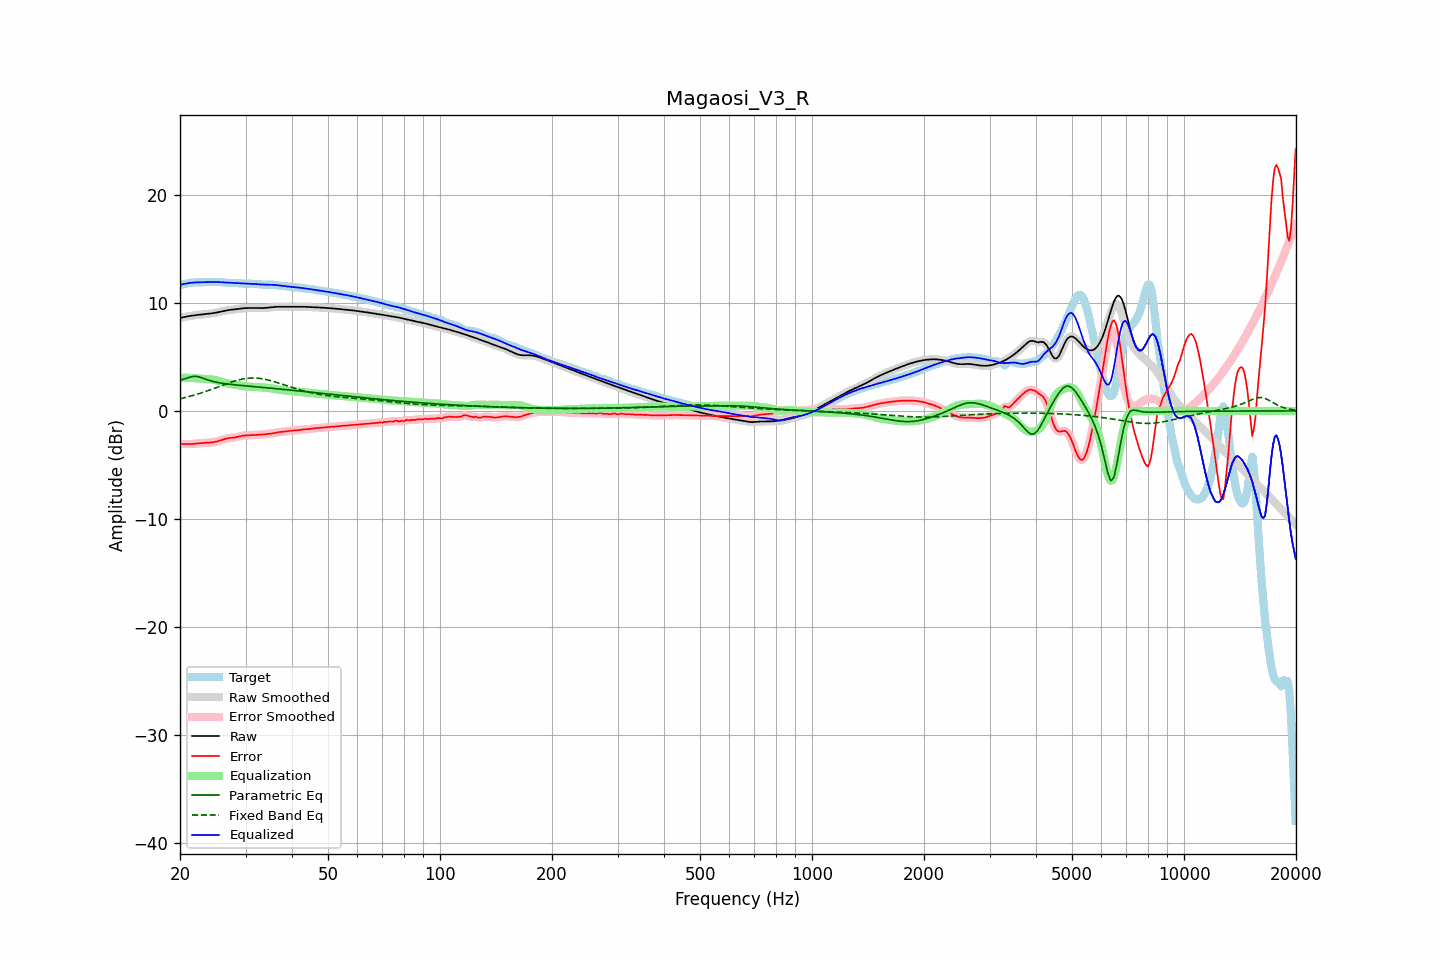

The file beside this chart, header and first rows:
frequency, raw, error, smoothed, error_smoothed, equalization, parametric_eq, fixed_band_eq, equalized_raw, equalized_smoothed, target
20.00, 8.60, -3.07, 8.60, -3.07, 3.06, 2.84, 1.13, 11.66, 11.66, 11.67
20.20, 8.63, -3.06, 8.63, -3.06, 3.06, 2.88, 1.16, 11.70, 11.70, 11.69
20.40, 8.67, -3.05, 8.67, -3.06, 3.06, 2.92, 1.20, 11.73, 11.73, 11.72
20.61, 8.70, -3.05, 8.70, -3.05, 3.07, 2.97, 1.23, 11.76, 11.76, 11.75
20.81, 8.73, -3.06, 8.73, -3.06, 3.06, 3.02, 1.27, 11.79, 11.79, 11.79
21.02, 8.75, -3.06, 8.76, -3.06, 3.06, 3.07, 1.31, 11.82, 11.82, 11.82
21.23, 8.78, -3.06, 8.78, -3.06, 3.06, 3.12, 1.35, 11.84, 11.84, 11.85
21.44, 8.80, -3.06, 8.80, -3.06, 3.05, 3.15, 1.39, 11.86, 11.86, 11.86
21.66, 8.83, -3.05, 8.83, -3.05, 3.04, 3.18, 1.43, 11.87, 11.87, 11.88
21.87, 8.85, -3.04, 8.85, -3.04, 3.03, 3.19, 1.47, 11.88, 11.88, 11.88
22.09, 8.86, -3.02, 8.86, -3.02, 3.02, 3.19, 1.52, 11.89, 11.89, 11.89
22.31, 8.88, -3.01, 8.88, -3.01, 3.01, 3.17, 1.56, 11.89, 11.89, 11.89
22.54, 8.90, -2.99, 8.90, -2.99, 3.00, 3.14, 1.61, 11.90, 11.90, 11.89
22.76, 8.91, -2.98, 8.91, -2.98, 2.99, 3.09, 1.66, 11.90, 11.90, 11.89
22.99, 8.93, -2.97, 8.93, -2.97, 2.98, 3.04, 1.70, 11.91, 11.91, 11.90
23.22, 8.94, -2.96, 8.94, -2.96, 2.97, 2.99, 1.75, 11.91, 11.91, 11.91
23.45, 8.96, -2.96, 8.96, -2.96, 2.96, 2.93, 1.80, 11.92, 11.92, 11.92
23.69, 8.97, -2.95, 8.97, -2.95, 2.95, 2.88, 1.86, 11.92, 11.92, 11.93
23.92, 8.99, -2.94, 8.99, -2.94, 2.94, 2.83, 1.91, 11.93, 11.93, 11.93
24.16, 9.01, -2.93, 9.01, -2.93, 2.93, 2.79, 1.96, 11.93, 11.93, 11.94
24.40, 9.03, -2.91, 9.03, -2.91, 2.91, 2.75, 2.02, 11.94, 11.94, 11.94
24.65, 9.05, -2.89, 9.05, -2.89, 2.88, 2.71, 2.07, 11.93, 11.94, 11.94
24.89, 9.08, -2.86, 9.08, -2.86, 2.85, 2.67, 2.13, 11.93, 11.93, 11.94
25.14, 9.11, -2.82, 9.11, -2.82, 2.82, 2.64, 2.18, 11.92, 11.92, 11.93
25.39, 9.14, -2.79, 9.14, -2.78, 2.78, 2.61, 2.24, 11.92, 11.92, 11.93
25.65, 9.18, -2.74, 9.18, -2.74, 2.73, 2.59, 2.30, 11.91, 11.91, 11.91
25.91, 9.21, -2.69, 9.21, -2.69, 2.68, 2.56, 2.35, 11.90, 11.90, 11.90
26.16, 9.25, -2.63, 9.25, -2.63, 2.64, 2.54, 2.41, 11.89, 11.89, 11.88
26.43, 9.28, -2.59, 9.28, -2.59, 2.60, 2.52, 2.46, 11.88, 11.88, 11.87
26.69, 9.30, -2.55, 9.30, -2.55, 2.56, 2.50, 2.52, 11.87, 11.87, 11.85
26.96, 9.33, -2.52, 9.33, -2.52, 2.53, 2.48, 2.57, 11.86, 11.86, 11.84
27.23, 9.34, -2.50, 9.34, -2.50, 2.51, 2.46, 2.62, 11.85, 11.85, 11.84
27.50, 9.36, -2.49, 9.36, -2.49, 2.48, 2.45, 2.67, 11.84, 11.84, 11.84
27.77, 9.37, -2.47, 9.37, -2.47, 2.46, 2.43, 2.72, 11.83, 11.83, 11.84
28.05, 9.38, -2.46, 9.38, -2.46, 2.44, 2.41, 2.77, 11.82, 11.82, 11.84
28.33, 9.40, -2.43, 9.40, -2.43, 2.41, 2.40, 2.81, 11.82, 11.82, 11.83
28.62, 9.42, -2.40, 9.42, -2.40, 2.39, 2.38, 2.85, 11.81, 11.81, 11.82
28.90, 9.44, -2.36, 9.45, -2.36, 2.36, 2.37, 2.89, 11.81, 11.81, 11.80
29.19, 9.47, -2.32, 9.47, -2.32, 2.33, 2.36, 2.92, 11.80, 11.80, 11.79
29.48, 9.49, -2.29, 9.49, -2.30, 2.31, 2.34, 2.95, 11.80, 11.80, 11.78
29.78, 9.50, -2.28, 9.50, -2.28, 2.29, 2.33, 2.98, 11.79, 11.79, 11.78
30.08, 9.51, -2.26, 9.51, -2.26, 2.27, 2.31, 3.00, 11.78, 11.78, 11.78
30.38, 9.52, -2.26, 9.52, -2.26, 2.25, 2.30, 3.02, 11.77, 11.77, 11.78
30.68, 9.52, -2.25, 9.52, -2.25, 2.24, 2.29, 3.03, 11.77, 11.77, 11.77
30.99, 9.52, -2.24, 9.52, -2.24, 2.24, 2.27, 3.04, 11.76, 11.76, 11.77
31.30, 9.52, -2.23, 9.52, -2.23, 2.23, 2.26, 3.05, 11.76, 11.76, 11.76
31.61, 9.52, -2.22, 9.52, -2.22, 2.23, 2.25, 3.05, 11.75, 11.75, 11.75
31.93, 9.52, -2.22, 9.52, -2.22, 2.22, 2.23, 3.04, 11.74, 11.74, 11.74
32.24, 9.52, -2.21, 9.52, -2.21, 2.21, 2.22, 3.03, 11.73, 11.73, 11.73
32.57, 9.51, -2.21, 9.51, -2.21, 2.20, 2.21, 3.02, 11.72, 11.71, 11.72
32.89, 9.51, -2.20, 9.51, -2.20, 2.19, 2.19, 3.00, 11.70, 11.70, 11.71
33.22, 9.51, -2.18, 9.51, -2.18, 2.18, 2.18, 2.98, 11.69, 11.69, 11.70
33.55, 9.52, -2.17, 9.52, -2.17, 2.17, 2.17, 2.95, 11.69, 11.69, 11.68
33.89, 9.53, -2.15, 9.53, -2.15, 2.16, 2.15, 2.92, 11.68, 11.68, 11.68
34.23, 9.54, -2.13, 9.54, -2.14, 2.14, 2.14, 2.89, 11.68, 11.68, 11.68
34.57, 9.56, -2.12, 9.56, -2.12, 2.12, 2.13, 2.85, 11.68, 11.68, 11.68
34.92, 9.58, -2.11, 9.58, -2.11, 2.10, 2.11, 2.82, 11.68, 11.68, 11.69
35.27, 9.59, -2.09, 9.59, -2.09, 2.08, 2.10, 2.77, 11.67, 11.67, 11.68
35.62, 9.61, -2.07, 9.61, -2.06, 2.05, 2.08, 2.73, 11.66, 11.66, 11.67
35.97, 9.62, -2.03, 9.62, -2.03, 2.03, 2.07, 2.69, 11.65, 11.65, 11.65
... 635 more rows
